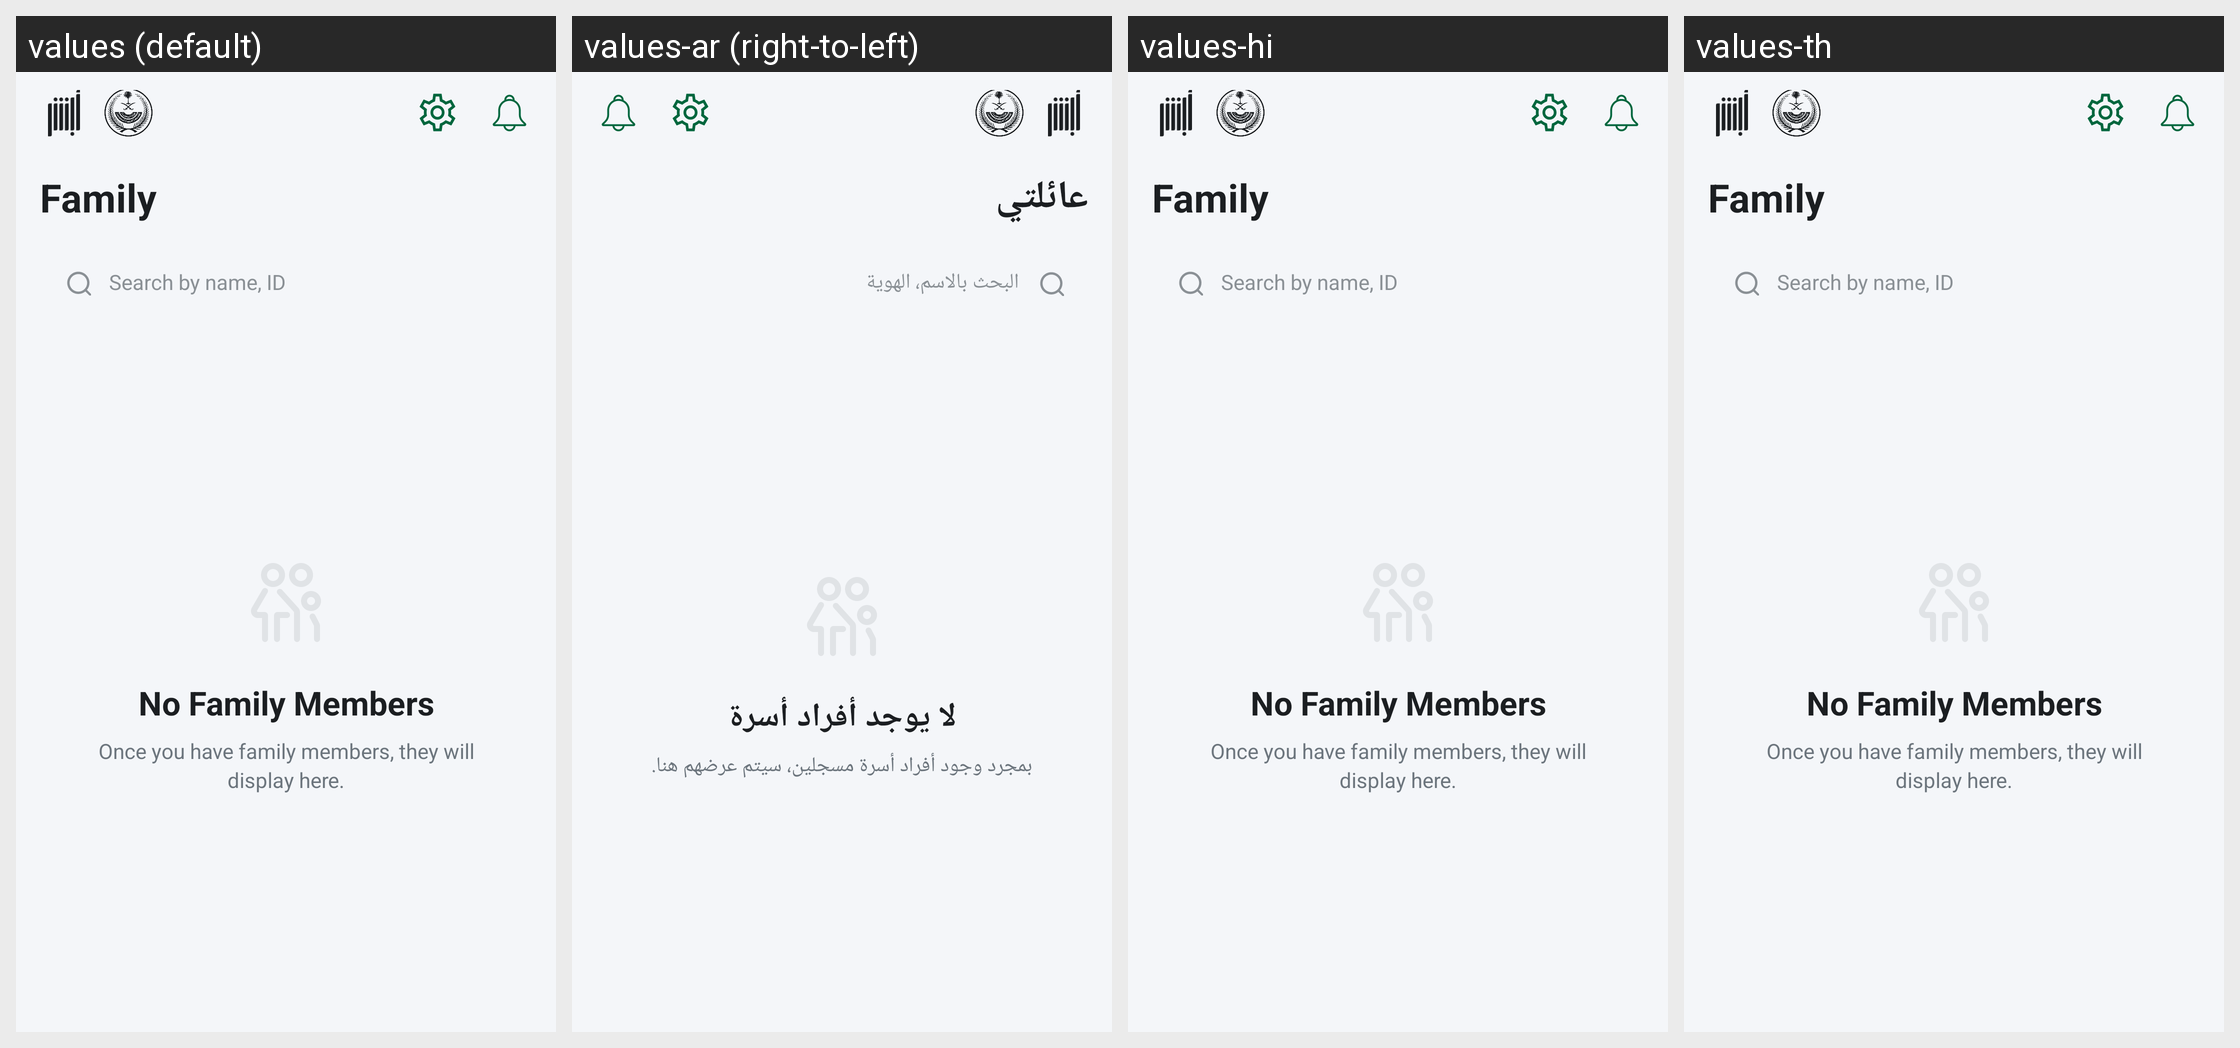

The same Android screen rendered under several of its app's locales, left to right. List the strings drawn on it with the default value and each locale's translation.
Android screen res/layout/fragment_family.xml rendered under 4 locales, left to right: values (default), values-ar (right-to-left), values-hi, values-th. Device: Nexus 5 (rendered at 1080×1920; each locale shown at half size, 540×960, under a caption strip naming it); theme AppTheme.
Other locales in the repository, not shown: values-af, values-am, values-as, values-az, values-be, values-bg, values-bn, values-bs, values-ca, values-cs, values-da, values-de, values-el, values-en-rAU, values-en-rCA, values-en-rGB, values-en-rXC, values-es, values-es-rUS, values-et, values-eu, values-fa, values-fi, values-fr, values-fr-rCA, values-gl, values-gu, values-hr, values-hu, values-hy, values-id, values-in, values-is, values-it, values-iw, values-ja, values-ka, values-kk, values-km, values-kn, values-ko, values-ky, values-lo, values-lt, values-lv, values-mk, values-ml, values-mn, values-mr, values-ms, values-my, values-nb, values-ne, values-nl, values-or, values-pa, values-pl, values-pt, values-pt-rBR, values-pt-rPT, values-ro, values-ru, values-si, values-sk, values-sl, values-sq, values-sr, values-sv, values-sw, values-ta, values-te, values-tl, values-tr, values-uk, values-ur, values-uz, values-vi, values-zh-rCN, values-zh-rHK, values-zh-rTW, values-zu.
Strings drawn on this screen, with the default value and each locale's value (text and hints the layout hard-codes, and strings that could not be matched under every locale, appear in the picture but are not listed):

family_title
  values: Family
  values-ar: عائلتي
  values-hi: Family  [not translated; the default value is used]
  values-th: Family  [not translated; the default value is used]

search_family_worker_hint
  values: Search by name, ID
  values-ar: البحث بالاسم، الهوية
  values-hi: Search by name, ID  [not translated; the default value is used]
  values-th: Search by name, ID  [not translated; the default value is used]

no_family_members
  values: No Family Members
  values-ar: لا يوجد أفراد أسرة
  values-hi: No Family Members  [not translated; the default value is used]
  values-th: No Family Members  [not translated; the default value is used]

no_family_members_desc
  values: Once you have family members, they will display here.
  values-ar: بمجرد وجود أفراد أسرة مسجلين، سيتم عرضهم هنا.
  values-hi: Once you have family members, they will display here.  [not translated; the default value is used]
  values-th: Once you have family members, they will display here.  [not translated; the default value is used]
